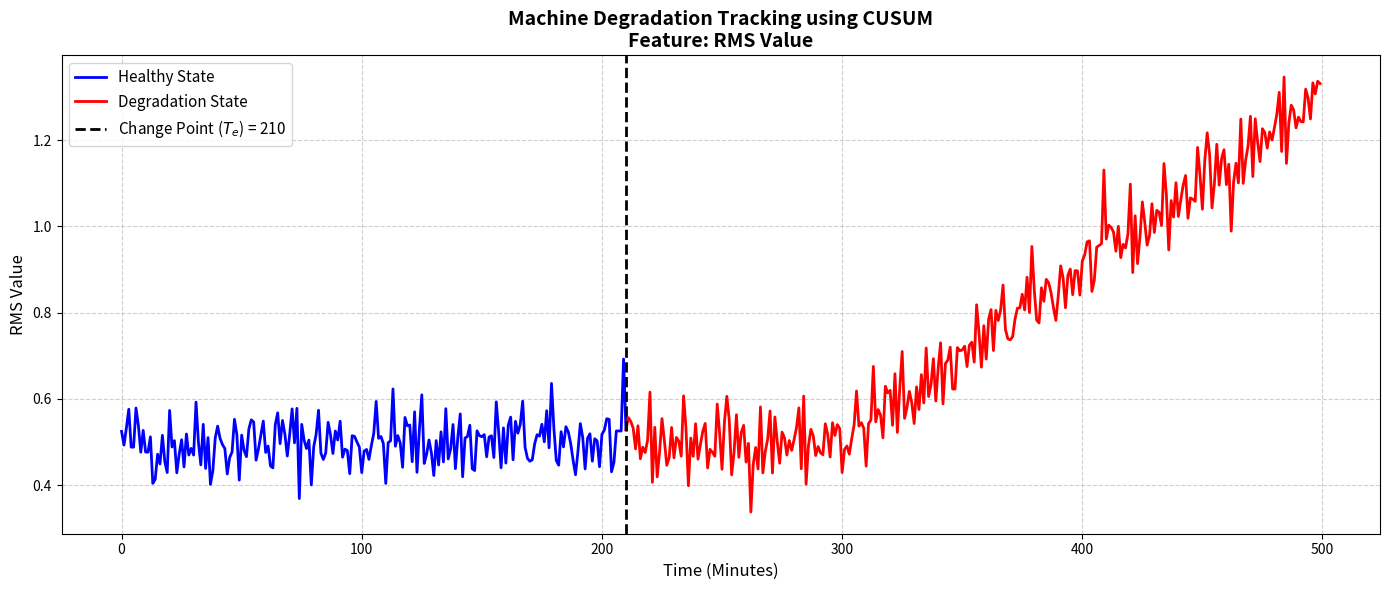

This chart was generated by the following Python code:
import numpy as np
import pandas as pd
import matplotlib.pyplot as plt
from typing import Tuple, Optional

class UnivariateCUSUMDetector:
    """
    Cumulative Sum (CUSUM) Detector for univariate time-series data.
    Designed to track gradual degradation and detect early fault change points 
    in bearing datasets (e.g., RMS or Kurtosis features).
    """

    def __init__(self, 
                 baseline_ratio: float = 0.1, 
                 k_factor: float = 0.5, 
                 h_factor: float = 5.0):
        """
        Initializes the CUSUM detector.

        Args:
            baseline_ratio (float): The proportion of initial data assumed to be 
                                    in a healthy state (used to calculate mu_0 and sigma_0).
            k_factor (float): The drift threshold multiplier (slack value).
            h_factor (float): The decision threshold multiplier to trigger an alarm.
        """
        self.baseline_ratio = baseline_ratio
        self.k_factor = k_factor
        self.h_factor = h_factor
        
        # Internal state variables to store results for plotting
        self.feature_data: Optional[np.ndarray] = None
        self.cusum_scores: Optional[np.ndarray] = None
        self.change_point: Optional[int] = None
        self.h_threshold: Optional[float] = None

    def fit_predict(self, feature_series: np.ndarray) -> Tuple[int, np.ndarray]:
        """
        Executes the CUSUM algorithm to detect the degradation change point.

        Args:
            feature_series (np.ndarray): 1D array of the extracted feature (1 row = 1 min).
                                         e.g., Array of RMS or Kurtosis values.

        Returns:
            Tuple[int, np.ndarray]: 
                - tcp_index: The index (minute) where degradation officially starts.
                - cusum_scores: The computed CUSUM trajectory array.
        """
        self.feature_data = np.array(feature_series)
        n_samples = len(self.feature_data)
        
        # 1. Define the healthy baseline
        baseline_len = max(1, int(n_samples * self.baseline_ratio))
        baseline_data = self.feature_data[:baseline_len]
        
        mu_0 = np.mean(baseline_data)
        sigma_0 = np.std(baseline_data)
        
        # 2. Set CUSUM Parameters based on baseline statistics
        k = self.k_factor * sigma_0
        self.h_threshold = self.h_factor * sigma_0
        
        # 3. Initialize CUSUM tracking arrays
        self.cusum_scores = np.zeros(n_samples)
        self.change_point = n_samples - 1  # Default to end if no fault is detected
        fault_detected = False
        
        # 4. Upper CUSUM Calculation Loop
        for t in range(1, n_samples):
            # Accumulate deviation from healthy mean
            deviation = self.feature_data[t] - mu_0 - k
            self.cusum_scores[t] = max(0, self.cusum_scores[t-1] + deviation)
            
            # Check if accumulated score exceeds the decision threshold
            if self.cusum_scores[t] > self.h_threshold and not fault_detected:
                self.change_point = t
                fault_detected = True
                
        print(f"Algorithm Execution Finished.")
        if fault_detected:
            print(f"SUCCESS: Change Point (Degradation) detected at Minute: {self.change_point}")
        else:
            print("WARNING: No degradation detected. The feature remained within normal bounds.")
            
        return self.change_point, self.cusum_scores

    def plot_degradation(self, feature_name: str = "Extracted Feature (e.g., RMS/Kurtosis)"):
        """
        Generates a visualization of the feature trajectory.
        Highlights the Change Point and colors the degradation state in red.

        Args:
            feature_name (str): The label for the Y-axis.
        """
        if self.feature_data is None or self.change_point is None:
            raise ValueError("Error: You must run fit_predict() before plotting.")

        time_steps = np.arange(len(self.feature_data))
        
        plt.figure(figsize=(14, 6))
        
        # Plot Healthy State (Blue)
        plt.plot(time_steps[:self.change_point + 1], 
                 self.feature_data[:self.change_point + 1], 
                 color='blue', linewidth=2, label='Healthy State')
        
        # Plot Degradation State (Red)
        plt.plot(time_steps[self.change_point:], 
                 self.feature_data[self.change_point:], 
                 color='red', linewidth=2, label='Degradation State')
        
        # Highlight the Change Point
        plt.axvline(x=self.change_point, color='black', linestyle='--', linewidth=2, 
                    label=f'Change Point ($T_e$) = {self.change_point}')
        
        # Plot formatting
        plt.title(f'Machine Degradation Tracking using CUSUM\nFeature: {feature_name}', fontsize=14, fontweight='bold')
        plt.xlabel('Time (Minutes)', fontsize=12)
        plt.ylabel(feature_name, fontsize=12)
        plt.legend(loc='upper left', fontsize=11)
        plt.grid(True, linestyle='--', alpha=0.6)
        plt.tight_layout()
        plt.show()

# ==========================================
# USAGE EXAMPLE FOR YOUR PIPELINE
# ==========================================
if __name__ == "__main__":
    # Simulate a feature array (e.g., 500 minutes of RMS or Kurtosis data)
    # Healthy for the first 300 minutes, then gradually degrading
    np.random.seed(42)
    healthy_phase = np.random.normal(loc=0.5, scale=0.05, size=300)
    degradation_phase = healthy_phase[-200:] + np.linspace(0, 0.8, 200) # Gradual increase
    simulated_feature_1D = np.concatenate([healthy_phase, degradation_phase])
    
    # 1. Initialize Detector
    detector = UnivariateCUSUMDetector(baseline_ratio=0.1, k_factor=0.5, h_factor=5.0)
    
    # 2. Run Detection
    tcp, cusum_trajectory = detector.fit_predict(simulated_feature_1D)
    
    # 3. Visualize
    detector.plot_degradation(feature_name="RMS Value")
